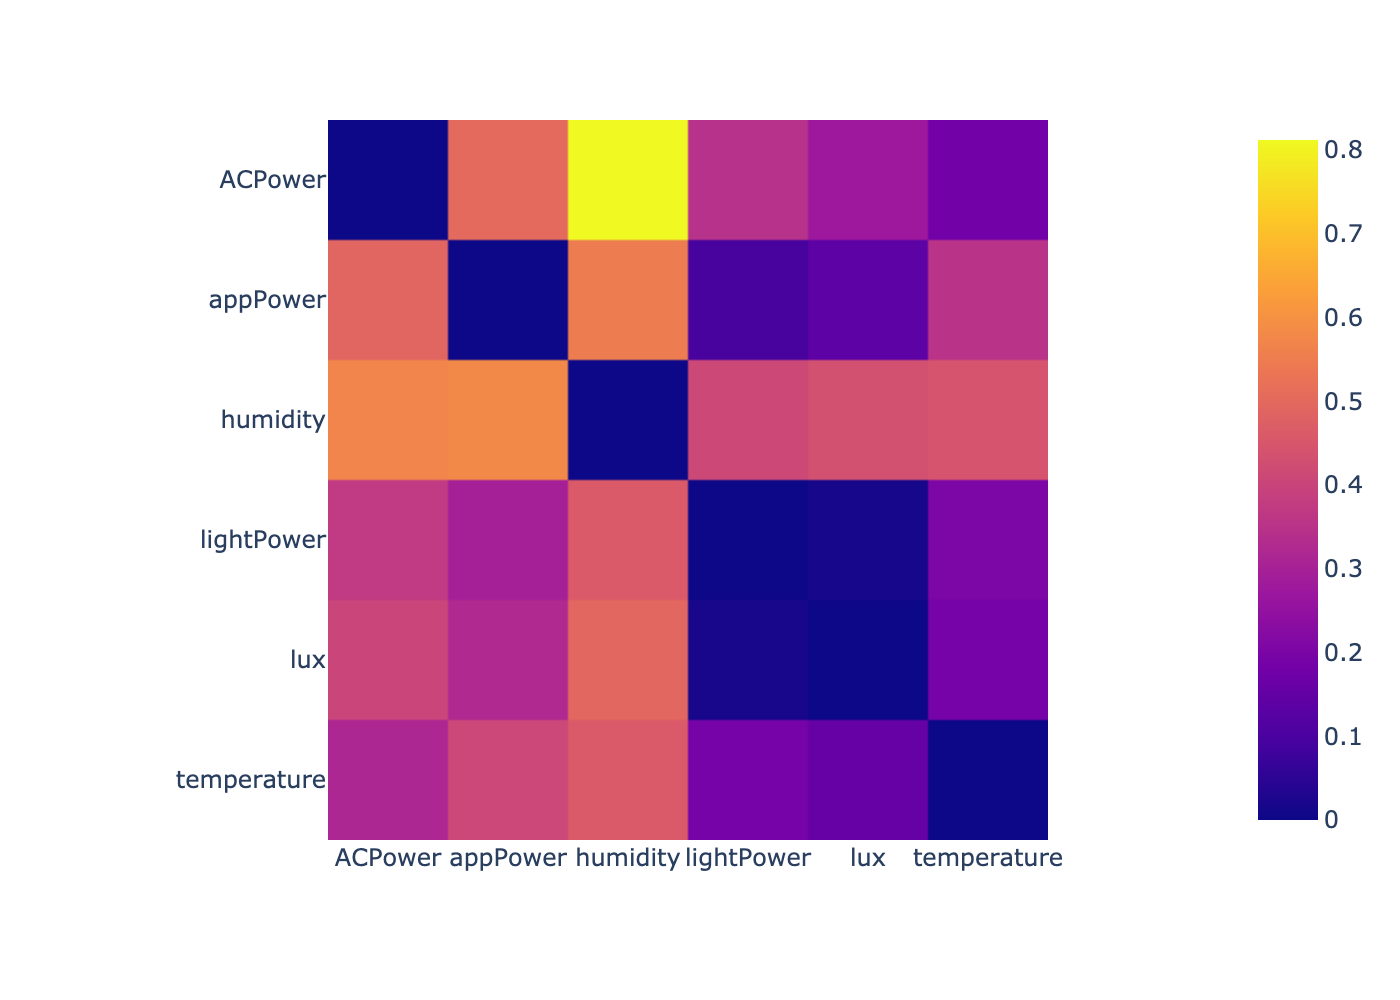

Data behind this chart, as committed beside it:
, ACPower, lightPower, appPower, temperature, humidity, lux
0, -1000, 0.3457, 0.5008, 0.1822, 0.8119, 0.2728
1, 0.372, -1000, 0.2964, 0.2015, 0.4598, 0.01583
2, 0.4891, 0.09366, -1000, 0.3503, 0.5485, 0.1365
3, 0.3153, 0.188, 0.4082, -1000, 0.4583, 0.155
4, 0.5703, 0.4095, 0.5782, 0.4438, -1000, 0.4336
5, 0.4013, 0.01688, 0.3218, 0.1884, 0.4923, -1000
